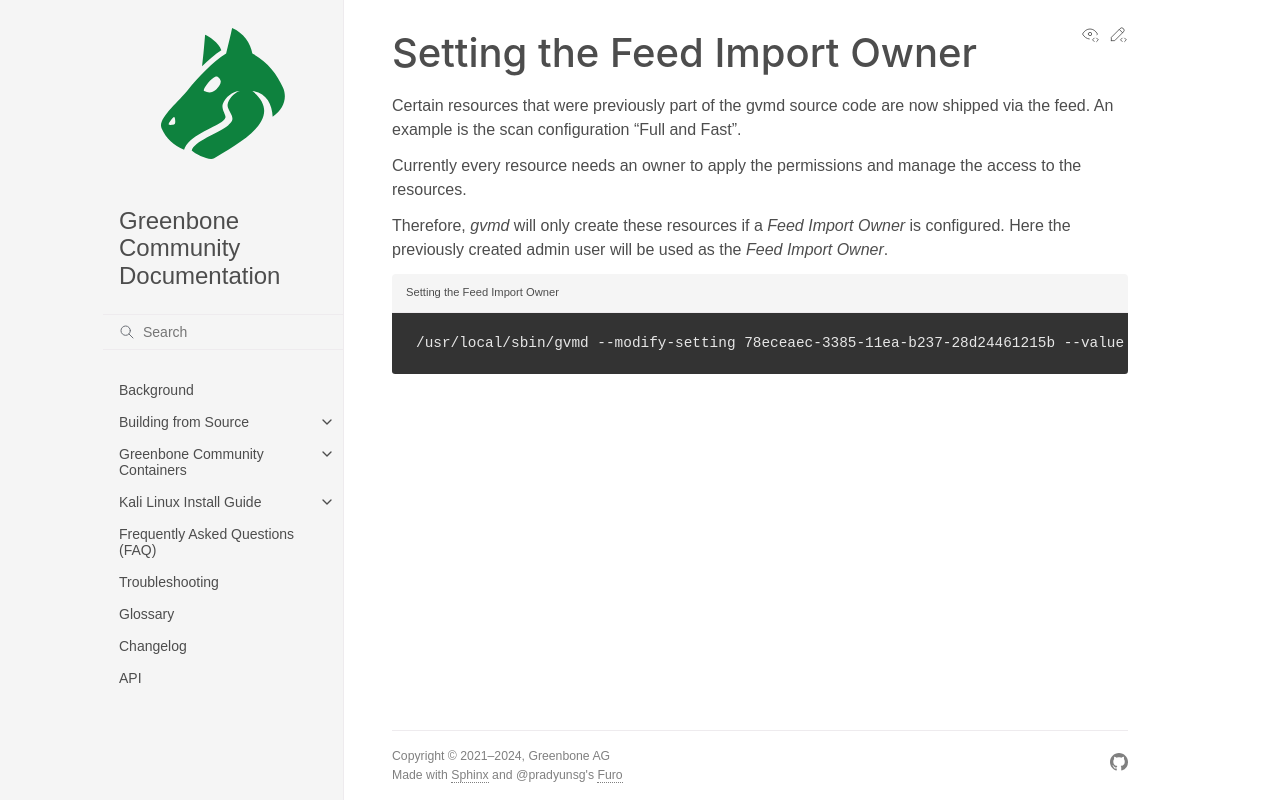

repository: greenbone/docs · page: latest/22.4/source-build/feed-import-owner.html · generator: sphinx

### Setting the Feed Import Owner

Certain resources that were previously part of the gvmd source code are now
shipped via the feed. An example is the scan configuration "Full and Fast".

Currently every resource needs an owner to apply the permissions and manage
the access to the resources.

Therefore, *gvmd* will only create these resources if a *Feed Import Owner* is
configured. Here the previously created admin user will be used as the
*Feed Import Owner*.

```{code-block}
:caption: Setting the Feed Import Owner

/usr/local/sbin/gvmd --modify-setting 78eceaec-3385-11ea-b237-28d24461215b --value `/usr/local/sbin/gvmd --get-users --verbose | grep admin | awk '{print $2}'`
```
